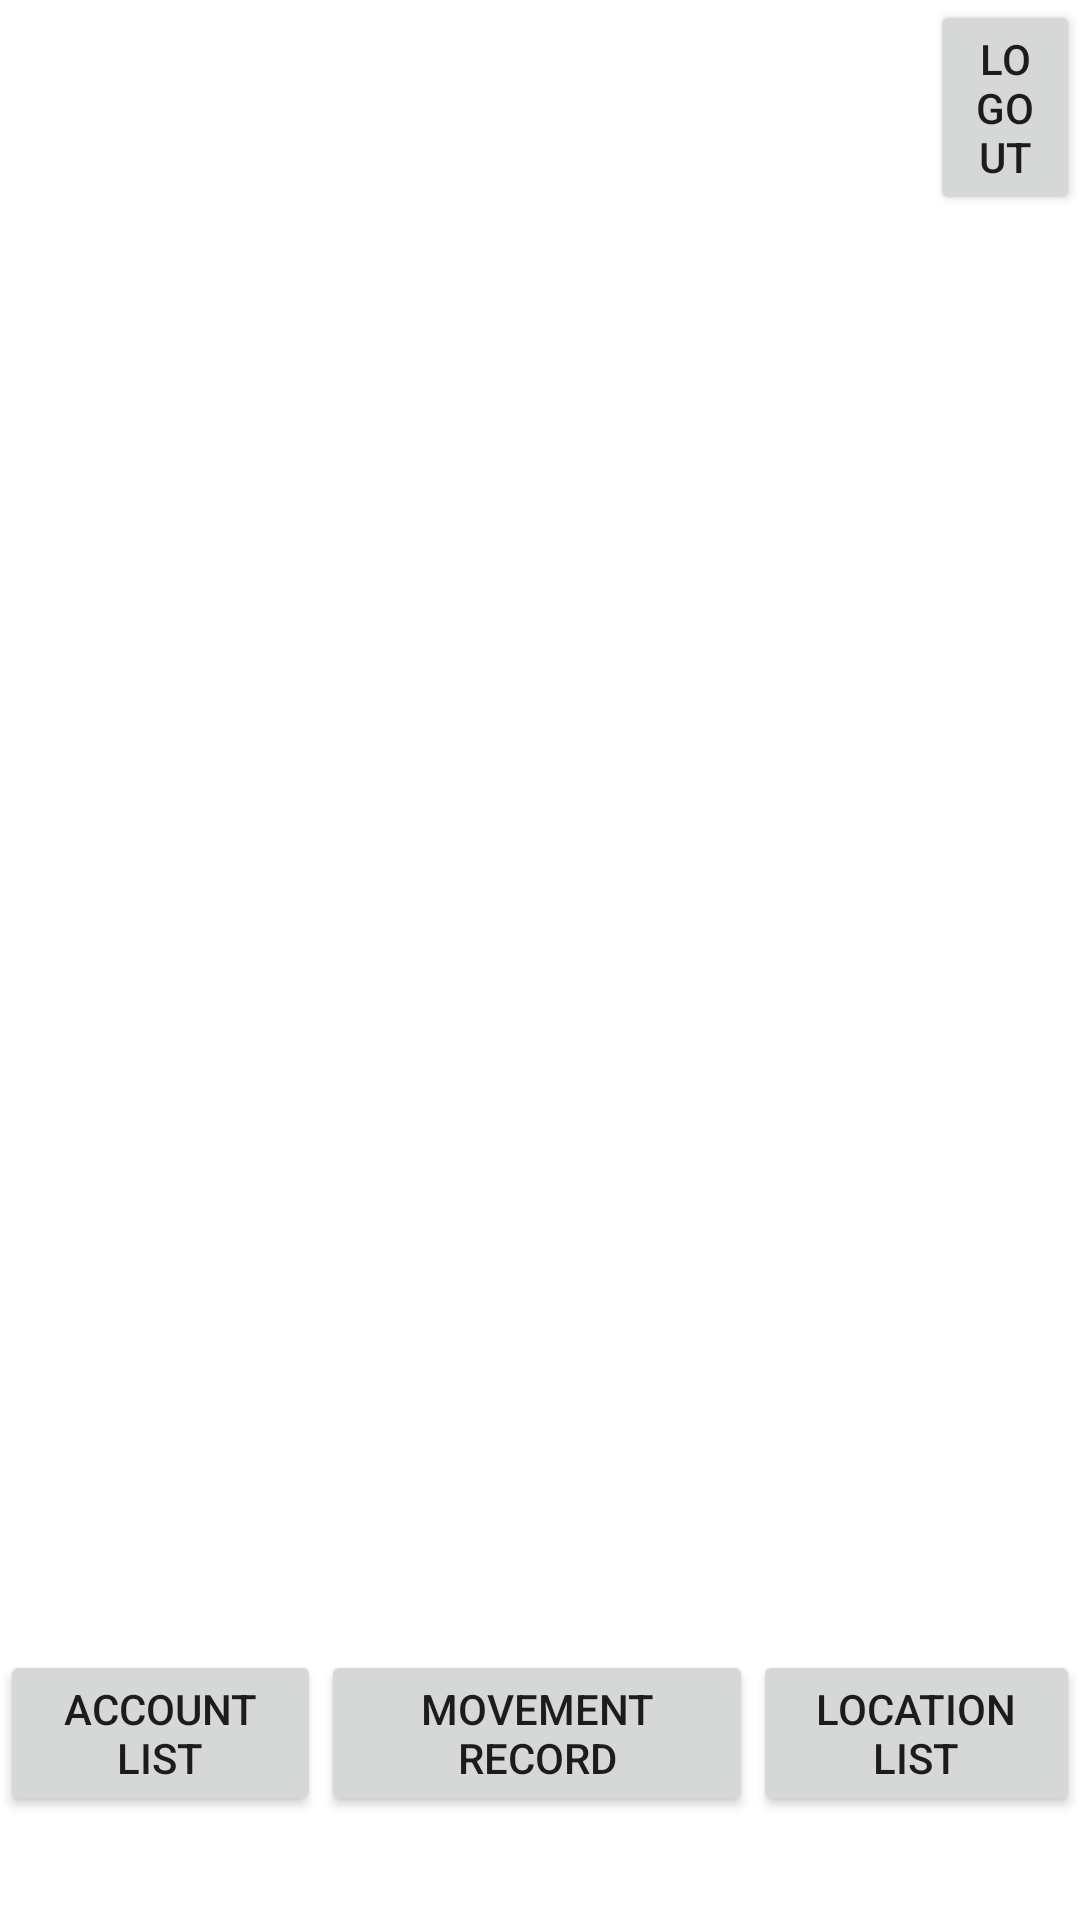

The Android layout XML behind this screen, and the referenced resources:
<!-- AndroidManifest.xml: application theme Theme.MCOStudentMovementConfirmation -->
<!-- res/layout/activity_admin_page.xml -->
<?xml version="1.0" encoding="utf-8"?>
<RelativeLayout xmlns:android="http://schemas.android.com/apk/res/android"
    xmlns:app="http://schemas.android.com/apk/res-auto"
    xmlns:tools="http://schemas.android.com/tools"
    android:layout_width="match_parent"
    android:layout_height="match_parent"
    tools:context=".AdminPage">

    <Button
        android:id="@+id/btnLogoutAdmin"
        android:layout_width="wrap_content"
        android:layout_height="wrap_content"
        android:text="logout"
        android:layout_marginLeft="310dp"/>

    <LinearLayout
        android:layout_width="match_parent"
        android:layout_height="wrap_content"
        android:orientation="horizontal"
        android:layout_marginTop="550dp">

        <Button
            android:id="@+id/btnAccount"
            android:layout_width="wrap_content"
            android:layout_height="wrap_content"
            android:text="Account List"
            android:layout_weight="1"/>

        <Button
            android:id="@+id/btnRecord"
            android:layout_width="wrap_content"
            android:layout_height="wrap_content"
            android:text="Movement Record"
            android:layout_weight="1"/>

        <Button
            android:id="@+id/btnLocation"
            android:layout_width="wrap_content"
            android:layout_height="wrap_content"
            android:text="Location List"
            android:layout_weight="1"/>

    </LinearLayout>

</RelativeLayout>
<!-- resources referenced by this layout -->
<resources>
  <style name="Theme.MCOStudentMovementConfirmation" parent="Theme.MaterialComponents.DayNight.DarkActionBar">
          
          <item name="colorPrimary">@color/purple_500</item>
          <item name="colorPrimaryVariant">@color/purple_700</item>
          <item name="colorOnPrimary">@color/white</item>
          
          <item name="colorSecondary">@color/teal_200</item>
          <item name="colorSecondaryVariant">@color/teal_700</item>
          <item name="colorOnSecondary">@color/black</item>
          
          <item name="android:statusBarColor" tools:targetApi="l">?attr/colorPrimaryVariant</item>
          
      </style>
  <!-- not gathered from this repository: default colours our renderer supplied (Android Studio template values) -->
  <color name="purple_500">#FF6200EE</color>
  <color name="purple_700">#FF3700B3</color>
  <color name="teal_200">#FF03DAC5</color>
  <color name="teal_700">#FF018786</color>
  <color name="black">#FF000000</color>
  <color name="white">#FFFFFFFF</color>
</resources>
